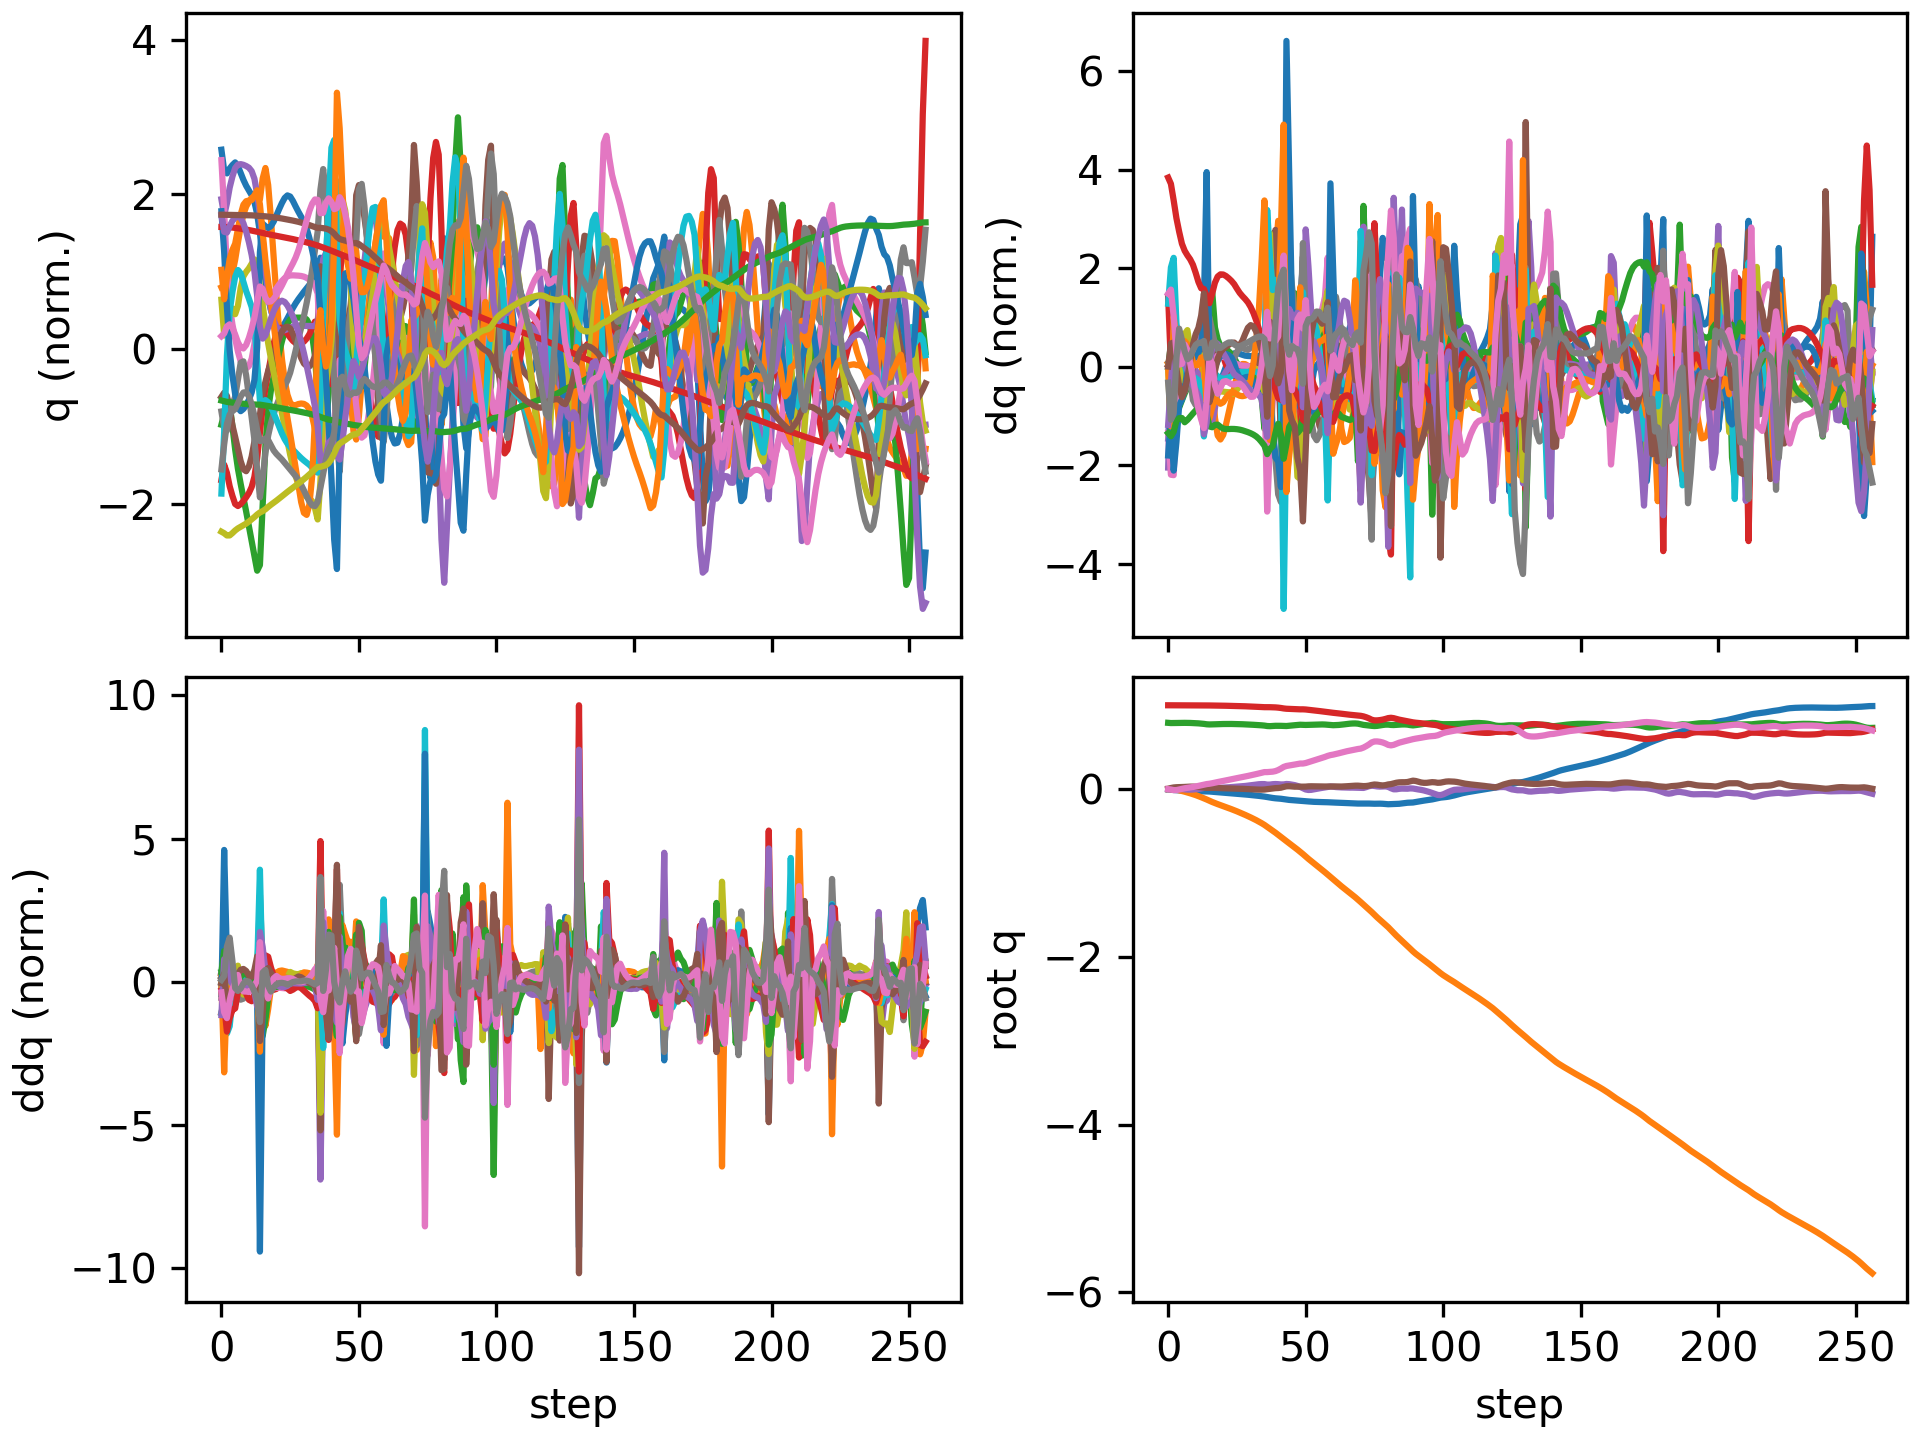

The table this chart was drawn from, first rows:
floating_base_joint_x, floating_base_joint_y, floating_base_joint_z, floating_base_joint_qw, floating_base_joint_qx, floating_base_joint_qy, floating_base_joint_qz, left_hip_pitch_joint_q, left_hip_roll_joint_q, left_hip_yaw_joint_q, left_knee_joint_q, left_ankle_pitch_joint_q, left_ankle_roll_joint_q, right_hip_pitch_joint_q, right_hip_roll_joint_q, right_hip_yaw_joint_q, right_knee_joint_q, right_ankle_pitch_joint_q, right_ankle_roll_joint_q, floating_base_joint_vx, floating_base_joint_vy, floating_base_joint_vz, floating_base_joint_wx, floating_base_joint_wy
-0.002742, -0.0003079, 0.7906, 1, -0.0001794, 0.005811, 0.0001616, -0.05768, 0.0004201, -0.003115, 0.1258, -0.0762, 8.4782874088613e-06, -0.05747, 0.001816, 0.002857, 0.1256, -0.07616, -8.819334430303563e-05, -0.162, -0.02755, -0.2089, -0.0295, 0.675
-0.00656, -0.001175, 0.788, 0.9999, 0.001037, 0.01368, -0.004637, -0.09777, 0.00172, 0.005774, 0.1754, -0.1074, 0.003982, -0.1629, -0.01151, -0.046, 0.3385, -0.1672, -0.02695, -0.1789, -0.06402, -0.06381, 0.2347, 0.7111
-0.01017, -0.003357, 0.7879, 0.9997, 0.00415, 0.02017, -0.01161, -0.1036, 0.002003, 0.01863, 0.1491, -0.08401, 0.001061, -0.2851, -0.01347, -0.03948, 0.6, -0.2896, -0.007222, -0.1551, -0.1598, 0.0399, 0.2471, 0.4783
-0.01255, -0.007704, 0.7889, 0.9997, 0.005079, 0.02308, -0.01146, -0.09401, 0.006398, 0.01381, 0.1061, -0.0535, -0.01157, -0.3599, -0.001121, -0.01438, 0.7514, -0.386, 0.009731, -0.09586, -0.2629, 0.05526, -0.05595, 0.1621
-0.01432, -0.01384, 0.7897, 0.9997, 0.003547, 0.02413, -0.004179, -0.08734, 0.01574, -0.004481, 0.07503, -0.03177, -0.02696, -0.3976, 0.007621, -0.008927, 0.8193, -0.4413, 0.01804, -0.0819, -0.3418, 0.03214, -0.2578, 0.05859
-0.01597, -0.02142, 0.7902, 0.9997, 0.0005419, 0.02481, 0.004093, -0.08225, 0.03052, -0.02374, 0.04865, -0.01506, -0.03806, -0.427, 0.0136, -0.01695, 0.8717, -0.4836, 0.02374, -0.08088, -0.4112, 0.02304, -0.3814, 0.06525
-0.01791, -0.03014, 0.7904, 0.9996, -0.002864, 0.02656, 0.0106, -0.08922, 0.04887, -0.03975, 0.04227, -0.008373, -0.04965, -0.4541, 0.02742, -0.005653, 0.8952, -0.5135, 0.03723, -0.1037, -0.4519, 0.0003217, -0.3121, 0.2328
-0.01986, -0.0395, 0.7902, 0.9995, -0.005153, 0.02871, 0.0155, -0.1029, 0.06614, -0.05235, 0.04849, -0.007451, -0.06112, -0.4745, 0.04083, 0.01904, 0.8838, -0.5212, 0.05023, -0.09116, -0.4785, -0.02556, -0.1571, 0.1879
-0.0215, -0.04933, 0.7893, 0.9993, -0.005623, 0.03003, 0.02014, -0.1161, 0.0796, -0.06366, 0.05858, -0.008762, -0.06896, -0.4859, 0.04187, 0.03476, 0.8543, -0.5162, 0.05917, -0.07377, -0.5014, -0.05549, 0.03621, 0.07433
-0.0228, -0.05969, 0.788, 0.9992, -0.004075, 0.03012, 0.02555, -0.1275, 0.08833, -0.07538, 0.07052, -0.01113, -0.07079, -0.489, 0.03065, 0.04092, 0.8226, -0.5074, 0.06236, -0.05686, -0.5329, -0.07584, 0.2248, -0.05714
-0.02376, -0.07086, 0.7864, 0.9991, -0.0009463, 0.02888, 0.03191, -0.1368, 0.09369, -0.08775, 0.08428, -0.01442, -0.06623, -0.484, 0.01392, 0.04569, 0.7961, -0.4957, 0.06299, -0.04078, -0.5798, -0.09033, 0.342, -0.2004
-0.02444, -0.08303, 0.7844, 0.9989, 0.003116, 0.0263, 0.0389, -0.1459, 0.09764, -0.1004, 0.1036, -0.02112, -0.05674, -0.4688, -0.003147, 0.05198, 0.7677, -0.4794, 0.06345, -0.0281, -0.6327, -0.1092, 0.4138, -0.3261
-0.02491, -0.0961, 0.7819, 0.9986, 0.00821, 0.02267, 0.04619, -0.1589, 0.09945, -0.1129, 0.1365, -0.03604, -0.04208, -0.4382, -0.02081, 0.05782, 0.7131, -0.4518, 0.06771, -0.02064, -0.6696, -0.1483, 0.5542, -0.4181
-0.02517, -0.1096, 0.7781, 0.9983, 0.01511, 0.01818, 0.05404, -0.1825, 0.09601, -0.1245, 0.1964, -0.06628, -0.02767, -0.3801, -0.04473, 0.05359, 0.5806, -0.3791, 0.07231, -0.01213, -0.6737, -0.2406, 0.809, -0.4946
-0.0259, -0.1234, 0.7733, 0.9978, 0.02185, 0.01472, 0.06047, -0.219, 0.09608, -0.1199, 0.2776, -0.1062, -0.01716, -0.3328, -0.06686, 0.02051, 0.446, -0.167, 0.05951, -0.0619, -0.7144, -0.2018, 0.3868, -0.2525
-0.02818, -0.1383, 0.7714, 0.9976, 0.02074, 0.01483, 0.06454, -0.2683, 0.1188, -0.06963, 0.3603, -0.1538, 0.003935, -0.3415, -0.05222, -0.004151, 0.442, -0.1039, 0.03361, -0.1264, -0.7563, -0.01028, -0.4381, 0.1143
-0.03084, -0.1529, 0.7719, 0.9972, 0.01687, 0.01556, 0.07048, -0.3128, 0.1302, -0.02007, 0.4231, -0.2122, 0.01451, -0.3503, -0.03142, -0.03144, 0.4474, -0.1095, 0.008924, -0.1305, -0.7005, 0.05091, -0.3186, 0.06826
-0.03335, -0.1662, 0.7732, 0.9967, 0.01507, 0.01505, 0.07782, -0.3456, 0.1117, 0.009082, 0.4728, -0.2607, 0.0248, -0.349, -0.01743, -0.05657, 0.4399, -0.1134, -0.01082, -0.1179, -0.6373, 0.07126, -0.08415, -0.1206
-0.03573, -0.1785, 0.7746, 0.9962, 0.01522, 0.0134, 0.08464, -0.3681, 0.07514, 0.02558, 0.5201, -0.2924, 0.03242, -0.3411, -0.007665, -0.0774, 0.4237, -0.1094, -0.0299, -0.1165, -0.6015, 0.06471, 0.06227, -0.195
-0.03823, -0.1904, 0.7757, 0.9956, 0.01639, 0.01179, 0.09097, -0.3852, 0.0326, 0.03706, 0.5655, -0.3125, 0.03987, -0.3317, 2.2073952611346417e-06, -0.09618, 0.4028, -0.09925, -0.05032, -0.1284, -0.5888, 0.04998, 0.1338, -0.1451
-0.0409, -0.2022, 0.7765, 0.995, 0.01809, 0.01068, 0.09741, -0.397, -0.009317, 0.04715, 0.599, -0.3246, 0.0482, -0.323, 0.006349, -0.1146, 0.3792, -0.08567, -0.07082, -0.1379, -0.5896, 0.03465, 0.1729, -0.09003
-0.04366, -0.2141, 0.7771, 0.9943, 0.02007, 0.009827, 0.1041, -0.4021, -0.0466, 0.05701, 0.615, -0.3308, 0.05606, -0.3149, 0.01202, -0.1331, 0.3552, -0.07132, -0.08925, -0.1401, -0.5983, 0.01876, 0.1956, -0.08464
-0.04644, -0.2262, 0.7773, 0.9935, 0.0223, 0.008928, 0.1111, -0.4006, -0.07712, 0.06624, 0.6166, -0.3326, 0.06227, -0.3077, 0.01728, -0.1518, 0.3325, -0.05789, -0.1054, -0.1402, -0.6112, -0.0001058, 0.2172, -0.097
-0.0492, -0.2386, 0.7771, 0.9927, 0.02478, 0.007906, 0.1181, -0.3941, -0.1003, 0.07434, 0.609, -0.3321, 0.066, -0.3018, 0.0222, -0.1704, 0.3129, -0.04667, -0.1201, -0.1395, -0.6265, -0.02076, 0.2417, -0.1119
-0.05197, -0.2513, 0.7766, 0.9918, 0.02738, 0.006832, 0.1249, -0.3846, -0.1161, 0.08071, 0.5969, -0.33, 0.067, -0.298, 0.02677, -0.19, 0.2976, -0.04095, -0.1345, -0.1398, -0.6454, -0.03672, 0.2457, -0.1153
-0.05476, -0.2645, 0.7758, 0.9909, 0.02983, 0.00579, 0.1314, -0.3742, -0.1248, 0.08448, 0.5845, -0.3271, 0.06523, -0.2964, 0.03282, -0.2086, 0.286, -0.04347, -0.1495, -0.1411, -0.6716, -0.04426, 0.2164, -0.1073
-0.05759, -0.2782, 0.7749, 0.9899, 0.03212, 0.004774, 0.1378, -0.3642, -0.1277, 0.08577, 0.5739, -0.3248, 0.06018, -0.2961, 0.04142, -0.2244, 0.2762, -0.05337, -0.1651, -0.1434, -0.696, -0.05031, 0.2149, -0.1077
-0.06048, -0.2923, 0.7738, 0.9889, 0.03469, 0.003689, 0.1442, -0.3552, -0.1274, 0.08593, 0.5667, -0.3237, 0.05274, -0.2963, 0.05093, -0.2379, 0.2667, -0.06573, -0.1811, -0.1471, -0.7151, -0.05933, 0.2661, -0.1269
-0.06346, -0.3068, 0.7725, 0.9878, 0.03796, 0.002426, 0.1509, -0.3473, -0.1262, 0.08594, 0.5642, -0.3234, 0.04448, -0.2968, 0.0601, -0.2493, 0.2571, -0.07748, -0.1969, -0.1516, -0.7319, -0.07064, 0.3445, -0.1613
-0.06653, -0.3217, 0.7709, 0.9866, 0.04201, 0.0009135, 0.1577, -0.3399, -0.1257, 0.08593, 0.566, -0.3235, 0.03706, -0.2974, 0.06876, -0.2582, 0.2477, -0.0885, -0.2116, -0.1568, -0.7512, -0.08257, 0.4154, -0.1984
-0.06973, -0.337, 0.7692, 0.9852, 0.04658, -0.0008145, 0.1648, -0.3329, -0.1261, 0.08586, 0.5717, -0.3236, 0.03179, -0.2988, 0.07805, -0.2634, 0.2394, -0.1, -0.2214, -0.1629, -0.7781, -0.09278, 0.4454, -0.2217
-0.07307, -0.3529, 0.7672, 0.9837, 0.05118, -0.002634, 0.1721, -0.3261, -0.1279, 0.08441, 0.5813, -0.3238, 0.02946, -0.3014, 0.08872, -0.266, 0.2319, -0.115, -0.2232, -0.1702, -0.813, -0.09933, 0.4301, -0.2207
-0.07658, -0.3697, 0.7652, 0.9822, 0.05532, -0.004316, 0.1797, -0.3195, -0.132, 0.08012, 0.5956, -0.324, 0.02906, -0.3051, 0.1011, -0.2681, 0.2243, -0.1361, -0.2136, -0.1798, -0.8557, -0.1025, 0.3707, -0.1831
-0.08033, -0.3874, 0.7632, 0.9805, 0.05854, -0.005508, 0.1875, -0.3131, -0.14, 0.07104, 0.6153, -0.3243, 0.0322, -0.3101, 0.1153, -0.272, 0.2145, -0.1634, -0.1878, -0.1929, -0.9053, -0.1065, 0.2757, -0.09564
-0.08439, -0.4061, 0.7609, 0.9788, 0.06038, -0.005723, 0.1956, -0.306, -0.1532, 0.05405, 0.6361, -0.3241, 0.03903, -0.3172, 0.1304, -0.2813, 0.2016, -0.1925, -0.1369, -0.2103, -0.9622, -0.1229, 0.1441, 0.05443
-0.08884, -0.4261, 0.7577, 0.9773, 0.06022, -0.004399, 0.2033, -0.2944, -0.1681, 0.0223, 0.6343, -0.3141, 0.05854, -0.334, 0.1457, -0.2969, 0.1978, -0.2245, -0.05398, -0.2295, -1.034, -0.1937, -0.06532, 0.2665
-0.09439, -0.4491, 0.7526, 0.9776, 0.05428, -2.574202685970032e-05, 0.2035, -0.267, -0.1354, -0.01906, 0.5041, -0.2527, 0.1244, -0.4609, 0.1792, -0.2447, 0.4484, -0.3055, -0.03682, -0.2746, -1.2, -0.2491, -0.6047, 0.5181
-0.09993, -0.4721, 0.7511, 0.977, 0.0545, 0.004467, 0.2061, -0.2892, -0.1009, -0.02259, 0.4745, -0.193, 0.09056, -0.5766, 0.1956, -0.1565, 0.7455, -0.3557, -0.0715, -0.2468, -1.12, 0.06627, 0.4843, 0.2859
-0.105, -0.4948, 0.7533, 0.9762, 0.05897, 0.008881, 0.2086, -0.3165, -0.0743, -0.006357, 0.471, -0.1813, 0.122, -0.6321, 0.1742, -0.1137, 0.9319, -0.4454, -0.08821, -0.2326, -1.161, 0.1354, 0.4351, 0.3323
-0.1091, -0.5188, 0.7553, 0.9746, 0.06087, 0.01212, 0.2153, -0.343, -0.03203, 0.02362, 0.4655, -0.1584, 0.1927, -0.6609, 0.1335, -0.08779, 1.128, -0.5531, -0.077, -0.1618, -1.259, 0.06447, -0.09748, 0.2652
-0.1117, -0.5445, 0.7557, 0.9718, 0.05921, 0.01363, 0.2279, -0.3564, 0.04863, 0.09478, 0.4343, -0.1032, 0.221, -0.6588, 0.08266, -0.0532, 1.316, -0.67, -0.04822, -0.1119, -1.307, -0.002199, -0.2216, 0.3029
-0.1146, -0.5709, 0.755, 0.9676, 0.05608, 0.01742, 0.2454, -0.3903, 0.1197, 0.1401, 0.4407, -0.1566, 0.1748, -0.6167, 0.02414, 0.001476, 1.343, -0.8073, 0.02505, -0.1702, -1.317, -0.08746, -0.09877, 0.7356
-0.1195, -0.5962, 0.7533, 0.9622, 0.05655, 0.02645, 0.2652, -0.5009, 0.1152, 0.09094, 0.6645, -0.24, 0.06528, -0.5103, -0.02387, 0.1033, 0.985, -0.8725, 0.1612, -0.2993, -1.167, -0.1311, 0.9366, 1.007
-0.1248, -0.6201, 0.7527, 0.9585, 0.06138, 0.03411, 0.2764, -0.5548, 0.05015, 0.04438, 0.8007, -0.2844, 0.03998, -0.4715, -0.04628, 0.1394, 0.7233, -0.5961, 0.1287, -0.2207, -1.221, 0.08132, 0.2788, 0.3768
-0.1283, -0.645, 0.7555, 0.957, 0.05928, 0.03499, 0.2818, -0.5524, -0.008752, 0.008534, 0.8424, -0.3191, 0.06221, -0.4876, -0.007632, 0.1395, 0.6598, -0.3265, 0.07228, -0.1289, -1.257, 0.1833, -0.5318, 0.003305
-0.1305, -0.67, 0.759, 0.9558, 0.05415, 0.03199, 0.2873, -0.5252, -0.05027, 0.01193, 0.8507, -0.3789, 0.06385, -0.4925, 0.03666, 0.1247, 0.6197, -0.2147, 0.02664, -0.1036, -1.25, 0.1612, -0.6491, -0.1645
-0.133, -0.695, 0.7622, 0.9543, 0.04797, 0.02954, 0.2935, -0.4921, -0.08346, 0.04755, 0.843, -0.4243, 0.06994, -0.499, 0.06727, 0.09078, 0.5882, -0.2123, 0.003995, -0.1404, -1.258, 0.1511, -0.7098, 0.1091
-0.1361, -0.7205, 0.7656, 0.9527, 0.0386, 0.0293, 0.3, -0.4624, -0.1186, 0.08119, 0.843, -0.4273, 0.08776, -0.5024, 0.0811, 0.02546, 0.5308, -0.235, -0.008147, -0.1618, -1.294, 0.1703, -1.073, 0.4531
-0.1391, -0.7466, 0.768, 0.9514, 0.02658, 0.03003, 0.3052, -0.4157, -0.1555, 0.08939, 0.7899, -0.432, 0.1192, -0.5082, 0.09255, -0.05351, 0.4722, -0.2716, 0.01925, -0.1439, -1.327, 0.05412, -1.225, 0.4939
-0.1413, -0.7742, 0.767, 0.9517, 0.01146, 0.02987, 0.3054, -0.3295, -0.1648, 0.07656, 0.5873, -0.464, 0.1921, -0.5655, 0.1353, -0.09225, 0.5753, -0.3194, 0.01738, -0.06927, -1.432, -0.1492, -1.805, 0.3721
-0.1434, -0.8033, 0.7655, 0.9498, -0.00404, 0.03036, 0.3113, -0.3066, -0.1394, 0.03883, 0.4586, -0.3897, 0.2018, -0.6134, 0.1795, -0.09399, 0.6798, -0.3574, -0.008721, -0.1451, -1.446, 0.03737, -0.9882, 0.6189
-0.1466, -0.8314, 0.7666, 0.9463, -0.009905, 0.03335, 0.3215, -0.3549, -0.1016, 0.02873, 0.4604, -0.2695, 0.1876, -0.6324, 0.1838, -0.08156, 0.7549, -0.3846, -0.02056, -0.1504, -1.367, 0.06826, -0.1696, 0.2689
-0.1493, -0.8578, 0.7681, 0.9428, -0.00824, 0.03429, 0.3315, -0.3874, -0.06579, 0.04331, 0.459, -0.1966, 0.1708, -0.6277, 0.166, -0.05939, 0.8522, -0.4229, -0.02036, -0.1145, -1.292, 0.08281, 0.3363, -0.1428
-0.1512, -0.8834, 0.7696, 0.9392, -0.002636, 0.03356, 0.3416, -0.3988, -0.03418, 0.06601, 0.4353, -0.1517, 0.1514, -0.6045, 0.1371, -0.03548, 0.9607, -0.4775, -0.01581, -0.08054, -1.278, 0.07287, 0.5076, -0.3106
-0.1526, -0.9091, 0.7708, 0.9353, 0.00388, 0.03254, 0.3524, -0.4, -0.003974, 0.09087, 0.3971, -0.1235, 0.1209, -0.5679, 0.1039, -0.01364, 1.053, -0.5369, -0.005352, -0.06159, -1.301, 0.04683, 0.5263, -0.2693
-0.1536, -0.9355, 0.7715, 0.931, 0.01005, 0.03192, 0.3634, -0.3969, 0.02379, 0.1132, 0.3485, -0.1077, 0.0811, -0.5211, 0.07187, 0.009919, 1.108, -0.5906, 0.008691, -0.04783, -1.336, 0.01866, 0.5001, -0.197
-0.1544, -0.9625, 0.7715, 0.9268, 0.01555, 0.03167, 0.374, -0.3936, 0.04856, 0.1305, 0.2974, -0.1116, 0.03475, -0.4661, 0.04427, 0.03915, 1.112, -0.6335, 0.02361, -0.04004, -1.375, -0.02579, 0.4615, -0.1473
-0.1551, -0.9903, 0.7703, 0.9224, 0.02059, 0.0317, 0.3843, -0.4007, 0.06701, 0.1346, 0.2656, -0.1537, -0.009217, -0.3996, 0.02183, 0.07681, 1.038, -0.6623, 0.0403, -0.04622, -1.407, -0.1048, 0.4791, -0.1166
-0.1562, -1.018, 0.7673, 0.917, 0.02636, 0.03205, 0.3968, -0.444, 0.06983, 0.1064, 0.3222, -0.2182, -0.03907, -0.3003, -0.002018, 0.1218, 0.8008, -0.676, 0.05825, -0.07523, -1.393, -0.2371, 0.7089, -0.1742
-0.158, -1.047, 0.7631, 0.9128, 0.03112, 0.03308, 0.4059, -0.501, 0.05556, 0.05579, 0.4537, -0.2429, -0.01042, -0.2509, -0.02253, 0.1246, 0.5963, -0.5609, 0.06324, -0.08736, -1.436, -0.09741, 0.0786, -0.02592
... 197 more rows
